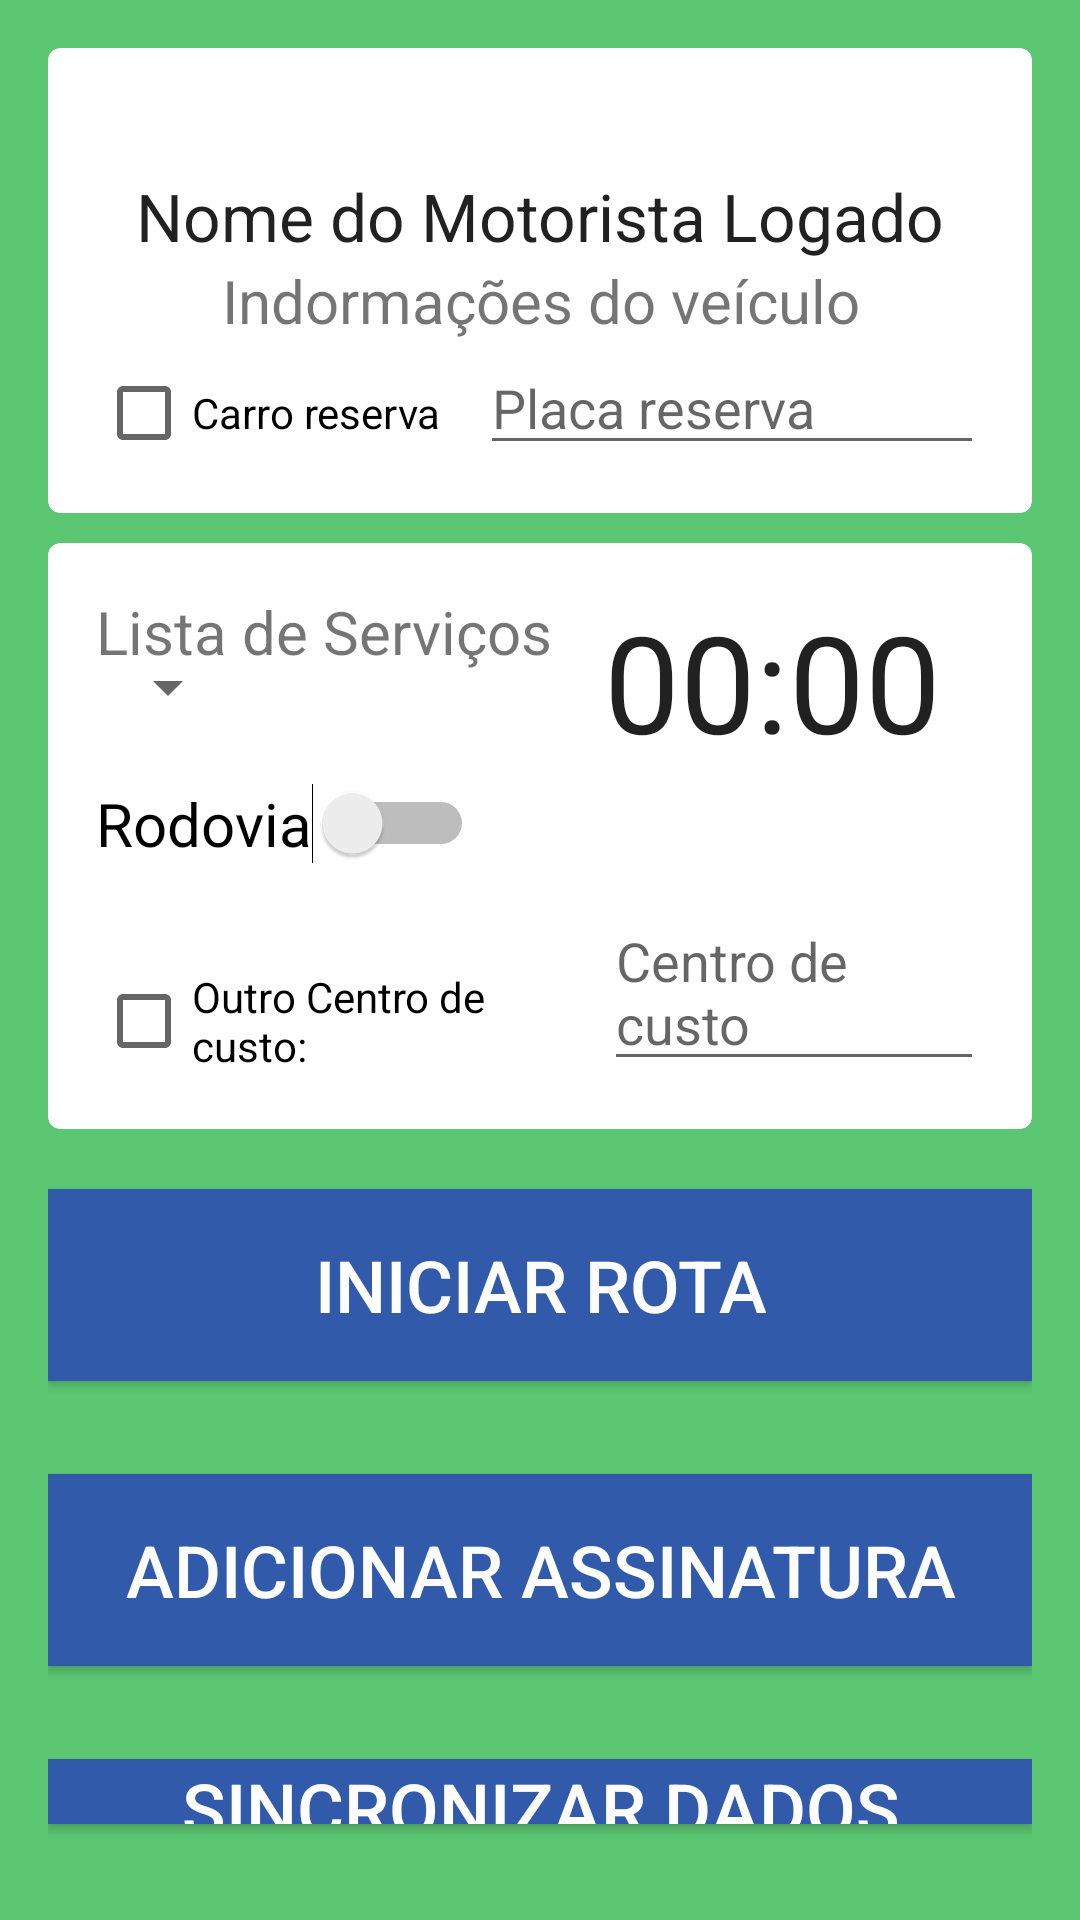

This screen was rendered from an Android layout file. Write that file and the resources it references.
<!-- AndroidManifest.xml: application theme AppTheme -->
<!-- res/layout/activity_logado_motorista.xml -->
<?xml version="1.0" encoding="utf-8"?>

<RelativeLayout
    xmlns:android="http://schemas.android.com/apk/res/android"
    xmlns:app="http://schemas.android.com/apk/res-auto"
    xmlns:tools="http://schemas.android.com/tools"
    android:layout_width="match_parent"
    android:layout_height="match_parent"
    android:background="@color/colorPrimaryDark"
    android:padding="16dp"
    tools:context="com.car.vale.bdvdigital.logadoMotorista">

    <android.support.v7.widget.CardView xmlns:card_view="http://schemas.android.com/apk/res-auto"
        android:id="@+id/card_view"
        android:layout_width="match_parent"
        android:layout_height="wrap_content"
        android:layout_gravity="center"
        android:focusableInTouchMode="true"
        card_view:cardCornerRadius="4dp">

        <RelativeLayout
            android:layout_width="match_parent"
            android:layout_height="wrap_content"
            android:padding="16dp">
            <LinearLayout
                android:layout_width="match_parent"
                android:layout_height="wrap_content"
                android:orientation="vertical"
                android:id="@+id/layoutInfoSync">
                <TextView
                    android:id="@+id/edtInfoSync"
                    android:layout_width="match_parent"
                    android:layout_height="wrap_content"
                    android:gravity="center"
                    android:textColor="@color/white"
                    android:textSize="15dp"/>
            </LinearLayout>

            <TextView
                android:id="@+id/pctName"
                android:layout_width="match_parent"
                android:layout_height="wrap_content"
                android:layout_below="@+id/layoutInfoSync"
                android:layout_marginTop="5dp"
                android:gravity="center"
                android:text="Nome do Motorista Logado"
                android:textAppearance="?android:attr/textAppearanceLarge" />

            <TextView
                android:id="@+id/pctAge"
                android:layout_width="match_parent"
                android:layout_height="wrap_content"
                android:layout_below="@+id/pctName"
                android:gravity="center"
                android:text="Indormações do veículo"
                android:textSize="20dp"/>

            <LinearLayout
                android:layout_width="match_parent"
                android:layout_height="wrap_content"
                android:orientation="horizontal"
                android:layout_below="@id/pctAge">

                <CheckBox
                    android:id="@+id/cbReserva"
                    android:layout_width="wrap_content"
                    android:layout_height="wrap_content"
                    android:layout_weight="0.2"
                    android:text="Carro reserva"/>

                <EditText
                    android:id="@+id/edtPlacaReserva"
                    android:layout_width="wrap_content"
                    android:layout_height="wrap_content"
                    android:layout_weight="0.8"
                    android:hint="Placa reserva" />

            </LinearLayout>


        </RelativeLayout>

    </android.support.v7.widget.CardView>


    <android.support.v7.widget.CardView xmlns:card_view="http://schemas.android.com/apk/res-auto"
        android:id="@+id/card_view2"
        android:layout_width="match_parent"
        android:layout_height="wrap_content"
        android:layout_below="@+id/card_view"
        android:layout_centerHorizontal="true"
        android:layout_gravity="center"
        android:layout_marginTop="10dp"
        android:focusableInTouchMode="true"
        card_view:cardCornerRadius="4dp">

        <RelativeLayout
            android:layout_width="match_parent"
            android:layout_height="wrap_content"
            android:padding="16dp">

            <android.support.design.widget.TextInputLayout
                android:id="@+id/nameTextLayout"
                android:layout_width="match_parent"
                android:layout_height="wrap_content"
                android:layout_below="@+id/spacer"
                android:layout_centerHorizontal="true"
                android:focusableInTouchMode="true"
                android:hint="Receita"
                android:theme="@style/Theme.AppCompat.Light">

                <TextView
                    android:id="@+id/textRecipe"
                    android:layout_width="match_parent"
                    android:layout_height="wrap_content"
                    android:text="Lista de Serviços"
                    android:textSize="20dp" />

            </android.support.design.widget.TextInputLayout>
            <LinearLayout
                android:layout_width="match_parent"
                android:layout_height="wrap_content"
                android:orientation="vertical">
                <LinearLayout
                    android:layout_width="match_parent"
                    android:layout_height="wrap_content"
                    android:orientation="horizontal"
                    android:layout_below="@+id/nameTextLayout">
                    <LinearLayout
                        android:layout_width="wrap_content"
                        android:layout_height="wrap_content"
                        android:layout_weight="70"
                        android:layout_marginTop="10dp"
                        android:orientation="vertical">
                        <Spinner
                            android:id="@+id/spnrServicos"
                            android:layout_width="wrap_content"
                            android:layout_height="wrap_content"
                            android:layout_weight="50"
                            android:layout_marginTop="10dp"
                            android:theme="@style/TextAppearance.AppCompat.Widget.TextView.SpinnerItem" />

                        <Switch
                            android:id="@+id/switch1"
                            android:layout_width="wrap_content"
                            android:layout_height="wrap_content"
                            android:layout_weight="50"
                            android:layout_marginTop="20dp"
                            android:text="@string/titulo_rodovia"
                            android:textSize="20dp"/>

                    </LinearLayout>
                    <Chronometer
                        android:id="@+id/bdvTimer"
                        android:layout_width="wrap_content"
                        android:layout_height="wrap_content"
                        android:layout_marginLeft="10dp"
                        android:layout_weight="30"
                        android:textSize="45dp" />
                </LinearLayout>
                <LinearLayout
                    android:layout_width="match_parent"
                    android:layout_height="wrap_content"
                    android:orientation="horizontal"
                    android:layout_weight="50"
                    android:layout_marginTop="10dp"
                    android:layout_below="@id/pctAge">

                    <CheckBox
                        android:id="@+id/cbCentroCusto"
                        android:layout_width="wrap_content"
                        android:layout_height="wrap_content"
                        android:layout_weight="0.2"
                        android:text="Outro Centro de custo:"/>

                    <EditText
                        android:id="@+id/edtCentroCusto"
                        android:layout_width="wrap_content"
                        android:layout_height="wrap_content"
                        android:layout_weight="0.8"
                        android:hint="Centro de custo" />

                </LinearLayout>

            </LinearLayout>

        </RelativeLayout>
    </android.support.v7.widget.CardView>

    <Button
        android:id="@+id/btnBDV"
        android:layout_width="match_parent"
        android:layout_height="@dimen/btn_height"
        android:layout_below="@+id/card_view2"
        android:layout_centerHorizontal="true"
        android:layout_marginTop="20dp"
        android:layout_marginBottom="16dp"
        android:background="@color/blueAccent"
        android:textSize="@dimen/btn_text_size"
        android:textColor="@color/white"
        android:text="@string/btnIniciaBdv" />

    <Button
        android:id="@+id/btnAddAss"
        android:layout_width="match_parent"
        android:layout_height="@dimen/btn_height"
        android:layout_below="@+id/btnBDV"
        android:layout_centerHorizontal="true"
        android:layout_marginTop="15dp"
        android:layout_marginBottom="16dp"
        android:background="@color/blueAccent"
        android:textSize="@dimen/btn_text_size"
        android:textColor="@color/white"
        android:text="@string/btnAddAssinatura" />

    <Button

        android:id="@+id/btnSyncBDV"
        android:layout_width="match_parent"
        android:layout_height="@dimen/btn_height"
        android:layout_below="@+id/btnAddAss"
        android:layout_centerHorizontal="true"
        android:layout_marginTop="15dp"
        android:layout_marginBottom="16dp"
        android:background="@color/blueAccent"
        android:textSize="@dimen/btn_text_size"
        android:textColor="@color/white"
        android:text="@string/btnAtualizaBDVs" />


</RelativeLayout>
<!-- resources referenced by this layout -->
<resources>
  <color name="blueAccent">#315aab</color>
  <color name="colorPrimaryDark">#5cc773</color>
  <color name="white">#fdfdfd</color>
  <dimen name="btn_height">64dp</dimen>
  <dimen name="btn_text_size">24dp</dimen>
  <string name="btnAddAssinatura">ADICIONAR ASSINATURA</string>
  <string name="btnAtualizaBDVs">SINCRONIZAR DADOS</string>
  <string name="btnIniciaBdv">INICIAR ROTA</string>
  <string name="titulo_rodovia">Rodovia</string>
  <style name="AppTheme" parent="@style/Theme.AppCompat.Light.NoActionBar">
          
          <item name="colorPrimary">@color/colorPrimary</item>
          <item name="colorPrimaryDark">@color/colorPrimaryDark</item>
          <item name="colorAccent">@color/colorAccent</item>
      </style>
  <color name="colorPrimary">#4273c1</color>
  <color name="colorAccent">#FF4081</color>
</resources>
